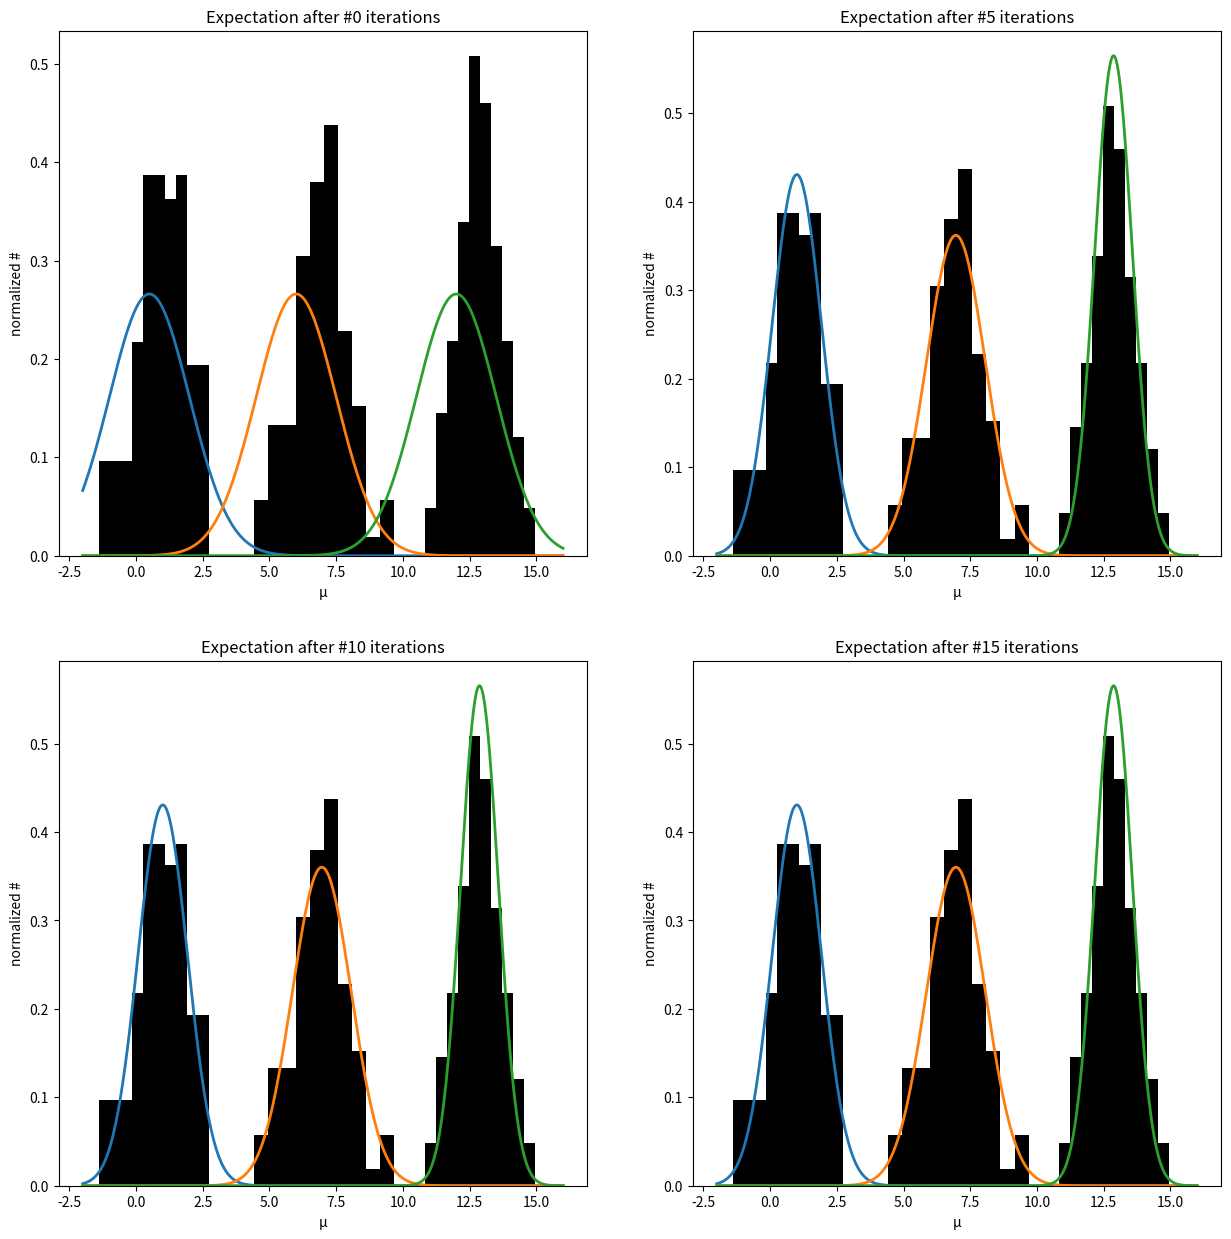

Write the Python code that produced this figure.
# [redacted]
# [redacted]
# [redacted]
#Bayesian Project 5
#Expectation Maximization

#Part 1 - 1D

"""
  This project uses the expectation-maximization (EM) algorithm to model a
gaussian mixture's individual components. The 1D data points are displayed in
a histogram and the estimated normal distribution of each K-mean is superimposed.
Each of the four subplots show the model after a given amount of passes through 
the algorithm.

"""
import numpy as np
import matplotlib.pyplot as plt
import scipy.stats as stats

#Ground truths
mu_1 = 1
mu_2 = 7
mu_3 = 13
cov = 1
pi = 1/3

#Initial guesses
mu_init = [.5, 6, 12]
cov_init = [1.5, 1.5, 1.5]
pi_init = [0.4, 0.25, 0.35]

#Observation generation
data = np.zeros([3,100])
data[0, :] = np.random.normal(mu_1, cov, 100)
data[1, :] = np.random.normal(mu_2, cov, 100)
data[2, :] = np.random.normal(mu_3, cov, 100)
merged_data = np.concatenate((data[0,:],data[1,:],data[2,:]))

#Subplot initialization
fig, ax = plt.subplots(2, 2, figsize=(15,15))
for axis in ax.flat:
  axis.set(xlabel='μ', ylabel='normalized #')

#Function for plotting histogram and superimposed normal curve
def plot(i,j,mu,cov, iteration):
    x = np.linspace(-2, 16, 1000)
    ax[i,j].set_title(f'Expectation after #{iteration} iterations')

    ax[i,j].hist(data[0,:], color='black', density=True)
    ax[i,j].hist(data[1,:], color='black', density=True)
    ax[i,j].hist(data[2,:], color='black', density=True)
    
    ax[i,j].plot(x, stats.norm.pdf(x, mu[0], cov[0]), linewidth=2)
    ax[i,j].plot(x, stats.norm.pdf(x, mu[1], cov[1]), linewidth=2)
    ax[i,j].plot(x, stats.norm.pdf(x, mu[2], cov[2]), linewidth=2)

#EM Steps
def em(mu,cov,pi,merged_data):
    #Equation 9.23
    gam = np.zeros([3,300])
    gam[0,:] = pi[0]*stats.norm.pdf(merged_data, mu[0], cov[0])
    gam[1,:] = pi[1]*stats.norm.pdf(merged_data, mu[1], cov[1])
    gam[2,:] = pi[2]*stats.norm.pdf(merged_data, mu[2], cov[2])
    
    gam_sum = gam[0,:]+gam[1,:]+gam[2,:]

    gam[0,:] /= gam_sum
    gam[1,:] /= gam_sum
    gam[2,:] /= gam_sum

    #Loop K times to get the values for each grouping
    for i in range(3):
        mu[i] = 1/np.sum(gam[i,:]) * np.sum(gam[i,:] * merged_data) #Equation 9.24
        cov[i] = 1/np.sum(gam[i,:]) * np.sum(gam[i,:]*(merged_data-mu[i])*(merged_data-mu[i])) #Equation 9.25
        pi[i] = np.sum(gam[i,:])/300 #Equation 9.26

    return mu, cov, pi

mu_new = np.copy(mu_init)
cov_new = np.copy(cov_init)
pi_new = np.copy(pi_init)

#Mission control
def part_1(mu_new, cov_new, pi_new, merged_data):
  for i in range(16):
      if i==0: plot(0,0,mu_new,cov_new,i)
      if i==5: plot(0,1,mu_new,cov_new,i)
      if i==10: plot(1,0,mu_new,cov_new,i)
      if i==15: plot(1,1,mu_new,cov_new,i)
      mu_new, cov_new, pi_new = em(mu_new, cov_new, pi_new, merged_data) #Call function each loop with new parameters

part_1(mu_new, cov_new, pi_new, merged_data)